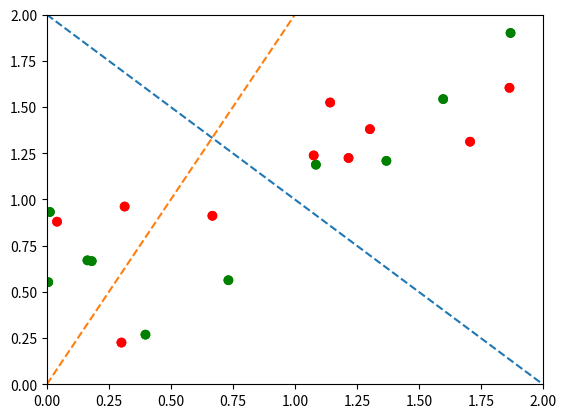

Recreate this plot in Python.
import math
import numpy as np
import matplotlib.pyplot as plt

e = 0.001
(math.pow(1 + e, 2) - math.pow(1 - e, 2))/(2*e)

def fd_demo(f, x0):
    e = 0.001
    a = 0.01
    x = x0
    for _ in range(1000):
        g = (f(x + e) - f(x - e)) / (2*e)
        x = x - a * g
    return x

# x*x is minimized at 0
f = lambda x: x * x
fd_demo(f, 2)

# sin(x) is minimized at lots of points, the closest to 2 is 3pi/2
f = lambda x: math.sin(x)
print(fd_demo(f, 2))
print(math.pi * 3 / 2)

class Perceptron:
    
    def __init__(self, n):
        """
        n (int) - The length of x vectors that the classifier will process.
        """
        
        # Start with weights uniformly chosen from the range [-0.5, 0.5]
        self.weights = (np.random.rand(n) - 0.5).tolist()
        
    def activation(self, x):
        return np.dot(x, self.weights)
    
    def predict(self, x):
        return 1 if self.activation(x) > 0 else -1
        

def loss_hinge(y, activation):
    pass

def gd_step(clf, x, y, learning_rate, loss_fn, epsilon = 0.001):
    pass

n = 10
X = np.concatenate((np.random.rand(n, 2) + 1,
                    np.random.rand(n, 2)))
X = np.hstack((np.expand_dims(np.ones(2*n), 1), X))
Y = [1] * n + [-1] * n
colors = c = ['r'] * n + ['g'] * n

# Randomize the order of the instances just for fun
rng = np.random.default_rng()
state = rng.__getstate__()
rng.shuffle(X)
rng.__setstate__(state)
rng.shuffle(Y)
rng.__setstate__(state)
rng.shuffle(colors)

plt.scatter(X[:,1], X[:,2], c = colors)

clf = Perceptron(3)

for epoch in range(100):
    for x, y in zip(X, Y):
        clf.weights = gd_step(clf, x, y, 0.01, loss_hinge)

print(clf.weights)

def weights_to_slope_intercept(weights):
    pass

def abline(slope, intercept):
    """Plot a line from slope and intercept"""
    axes = plt.gca()
    x_vals = np.array(axes.get_xlim())
    y_vals = intercept + slope * x_vals
    plt.plot(x_vals, y_vals, '--')

plt.xlim([0, 2])
plt.ylim([0, 2])
plt.scatter(X[:,1], X[:,2], c = colors)
abline(-1, 2)
abline(2, 0)

def loss_hinge_margin(y, activation):
    return 0 if y * activation > 1 else -y * activation + 1

